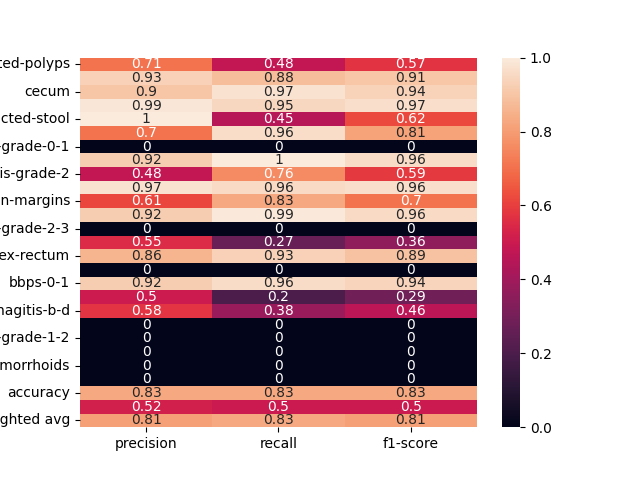

The data file committed next to this chart (first rows):
, precision, recall, f1-score
dyed-lifted-polyps, 0.7059, 0.48, 0.5714
instrument, 0.9318, 0.8817, 0.9061
cecum, 0.9018, 0.9735, 0.9363
polyp, 0.9868, 0.9492, 0.9676
impacted-stool, 1.0, 0.45, 0.6207
z-line, 0.7031, 0.9643, 0.8133
ulcerative-colitis-grade-0-1, 0.0, 0.0, 0.0
bbps-2-3, 0.9198, 1.0, 0.9582
ulcerative-colitis-grade-2, 0.4766, 0.7612, 0.5862
retroflex-stomach, 0.9735, 0.9565, 0.9649
dyed-resection-margins, 0.615, 0.8255, 0.7049
pylorus, 0.9198, 0.9933, 0.9551
ulcerative-colitis-grade-2-3, 0.0, 0.0, 0.0
esophagitis-a, 0.5517, 0.2667, 0.3596
retroflex-rectum, 0.8571, 0.931, 0.8926
barretts-short-segment, 0.0, 0.0, 0.0
bbps-0-1, 0.9208, 0.9588, 0.9394
ulcerative-colitis-grade-3, 0.5, 0.2, 0.2857
esophagitis-b-d, 0.5769, 0.3846, 0.4615
ulcerative-colitis-grade-1, 0.0, 0.0, 0.0
ulcerative-colitis-grade-1-2, 0.0, 0.0, 0.0
barretts, 0.0, 0.0, 0.0
hemorrhoids, 0.0, 0.0, 0.0
ileum, 0.0, 0.0, 0.0
accuracy, 0.8262, 0.8262, 0.8262
macro avg, 0.5225, 0.499, 0.4968
weighted avg, 0.8064, 0.8262, 0.8062
